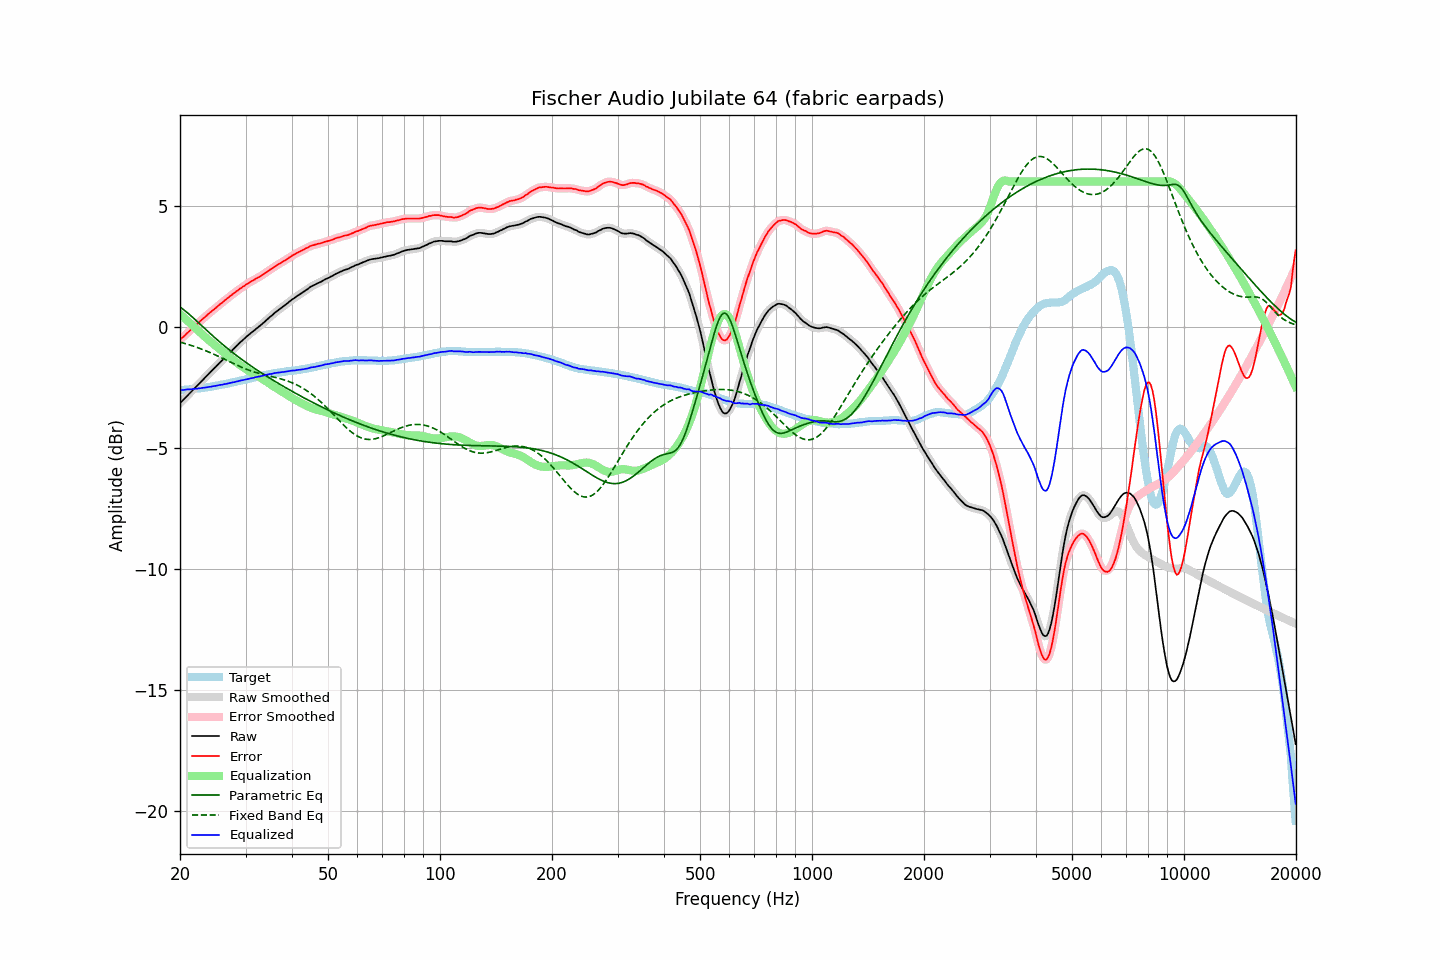

Values plotted in this chart, from the file beside it:
frequency, raw, error, smoothed, error_smoothed, equalization, parametric_eq, fixed_band_eq, equalized_raw, equalized_smoothed, target
20.00, -3.15, -0.54, -3.15, -0.53, 0.53, 0.82, -0.63, -2.61, -2.61, -2.61
20.20, -3.08, -0.47, -3.08, -0.47, 0.47, 0.77, -0.65, -2.60, -2.61, -2.61
20.40, -3.02, -0.42, -3.01, -0.41, 0.41, 0.72, -0.67, -2.60, -2.60, -2.60
20.61, -2.95, -0.36, -2.95, -0.35, 0.35, 0.67, -0.68, -2.60, -2.60, -2.59
20.81, -2.88, -0.29, -2.88, -0.29, 0.29, 0.62, -0.70, -2.59, -2.59, -2.59
21.02, -2.81, -0.23, -2.81, -0.23, 0.23, 0.56, -0.72, -2.58, -2.58, -2.58
21.23, -2.75, -0.17, -2.74, -0.16, 0.17, 0.51, -0.74, -2.58, -2.58, -2.58
21.44, -2.68, -0.10, -2.68, -0.11, 0.11, 0.45, -0.77, -2.57, -2.57, -2.57
21.66, -2.61, -0.05, -2.61, -0.05, 0.04, 0.39, -0.79, -2.56, -2.57, -2.56
21.87, -2.55, 0.02, -2.54, 0.01, -0.02, 0.33, -0.81, -2.56, -2.56, -2.56
22.09, -2.48, 0.07, -2.48, 0.08, -0.08, 0.27, -0.83, -2.55, -2.55, -2.55
22.31, -2.41, 0.14, -2.41, 0.14, -0.14, 0.21, -0.86, -2.54, -2.55, -2.54
22.54, -2.34, 0.20, -2.34, 0.20, -0.20, 0.14, -0.88, -2.54, -2.54, -2.54
22.76, -2.27, 0.26, -2.27, 0.26, -0.26, 0.08, -0.91, -2.53, -2.53, -2.53
22.99, -2.20, 0.32, -2.20, 0.32, -0.32, 0.02, -0.93, -2.52, -2.52, -2.52
23.22, -2.14, 0.37, -2.13, 0.38, -0.38, -0.04, -0.96, -2.52, -2.51, -2.51
23.45, -2.07, 0.43, -2.07, 0.44, -0.44, -0.10, -0.98, -2.50, -2.50, -2.50
23.69, -2.00, 0.49, -2.00, 0.49, -0.49, -0.16, -1.01, -2.49, -2.49, -2.49
23.92, -1.93, 0.55, -1.93, 0.55, -0.55, -0.23, -1.04, -2.48, -2.48, -2.48
24.16, -1.87, 0.60, -1.86, 0.61, -0.61, -0.29, -1.07, -2.47, -2.47, -2.47
24.40, -1.80, 0.67, -1.80, 0.66, -0.66, -0.35, -1.10, -2.46, -2.46, -2.46
24.65, -1.73, 0.71, -1.73, 0.71, -0.72, -0.41, -1.13, -2.44, -2.45, -2.44
24.89, -1.67, 0.77, -1.66, 0.77, -0.77, -0.47, -1.16, -2.44, -2.43, -2.43
25.14, -1.60, 0.83, -1.59, 0.83, -0.83, -0.52, -1.19, -2.42, -2.42, -2.42
25.39, -1.53, 0.89, -1.53, 0.88, -0.88, -0.58, -1.22, -2.41, -2.41, -2.41
25.65, -1.46, 0.94, -1.46, 0.94, -0.94, -0.64, -1.25, -2.39, -2.40, -2.40
25.91, -1.40, 0.98, -1.39, 0.99, -0.99, -0.70, -1.28, -2.39, -2.38, -2.38
26.16, -1.33, 1.05, -1.33, 1.05, -1.05, -0.75, -1.31, -2.37, -2.37, -2.37
26.43, -1.26, 1.10, -1.26, 1.10, -1.10, -0.81, -1.35, -2.36, -2.36, -2.36
26.69, -1.20, 1.15, -1.19, 1.16, -1.15, -0.86, -1.38, -2.35, -2.35, -2.35
26.96, -1.13, 1.20, -1.13, 1.21, -1.21, -0.91, -1.41, -2.33, -2.33, -2.33
27.23, -1.06, 1.26, -1.06, 1.26, -1.26, -0.97, -1.44, -2.32, -2.32, -2.32
27.50, -1.00, 1.30, -0.99, 1.31, -1.31, -1.02, -1.47, -2.31, -2.30, -2.30
27.77, -0.93, 1.36, -0.93, 1.36, -1.36, -1.07, -1.51, -2.29, -2.29, -2.29
28.05, -0.87, 1.40, -0.86, 1.41, -1.41, -1.12, -1.54, -2.28, -2.28, -2.27
28.33, -0.80, 1.46, -0.80, 1.46, -1.46, -1.17, -1.57, -2.26, -2.26, -2.26
28.62, -0.74, 1.50, -0.73, 1.51, -1.51, -1.22, -1.60, -2.25, -2.24, -2.24
28.90, -0.67, 1.56, -0.67, 1.56, -1.56, -1.27, -1.63, -2.22, -2.23, -2.23
29.19, -0.61, 1.60, -0.61, 1.61, -1.61, -1.32, -1.66, -2.21, -2.21, -2.21
29.48, -0.55, 1.65, -0.55, 1.65, -1.65, -1.37, -1.69, -2.20, -2.20, -2.20
29.78, -0.49, 1.69, -0.49, 1.70, -1.70, -1.42, -1.71, -2.18, -2.18, -2.18
30.08, -0.43, 1.74, -0.43, 1.74, -1.74, -1.47, -1.74, -2.17, -2.17, -2.17
30.38, -0.37, 1.78, -0.37, 1.78, -1.78, -1.51, -1.76, -2.15, -2.15, -2.15
30.68, -0.32, 1.82, -0.31, 1.83, -1.82, -1.56, -1.79, -2.14, -2.14, -2.14
30.99, -0.26, 1.86, -0.26, 1.86, -1.86, -1.61, -1.81, -2.12, -2.12, -2.12
31.30, -0.21, 1.90, -0.21, 1.90, -1.90, -1.65, -1.84, -2.11, -2.11, -2.11
31.61, -0.16, 1.93, -0.15, 1.94, -1.94, -1.70, -1.86, -2.10, -2.09, -2.09
31.93, -0.10, 1.98, -0.10, 1.98, -1.98, -1.74, -1.88, -2.07, -2.08, -2.08
32.24, -0.05, 2.01, -0.05, 2.01, -2.01, -1.78, -1.90, -2.06, -2.06, -2.06
32.57, 0.00, 2.05, 0.00, 2.05, -2.05, -1.83, -1.92, -2.05, -2.05, -2.05
32.89, 0.05, 2.08, 0.06, 2.09, -2.09, -1.87, -1.94, -2.04, -2.04, -2.03
33.22, 0.11, 2.13, 0.11, 2.13, -2.14, -1.91, -1.95, -2.02, -2.02, -2.02
33.55, 0.17, 2.17, 0.17, 2.18, -2.18, -1.96, -1.97, -2.00, -2.01, -2.00
33.89, 0.23, 2.22, 0.23, 2.22, -2.22, -2.00, -1.99, -1.99, -1.99, -1.99
34.23, 0.29, 2.26, 0.29, 2.27, -2.27, -2.04, -2.00, -1.97, -1.97, -1.97
34.57, 0.35, 2.31, 0.35, 2.31, -2.31, -2.08, -2.02, -1.96, -1.96, -1.96
34.92, 0.41, 2.36, 0.41, 2.36, -2.36, -2.12, -2.03, -1.94, -1.95, -1.95
35.27, 0.46, 2.39, 0.47, 2.40, -2.40, -2.16, -2.05, -1.94, -1.94, -1.93
35.62, 0.52, 2.44, 0.52, 2.45, -2.45, -2.21, -2.07, -1.92, -1.92, -1.92
35.97, 0.58, 2.49, 0.58, 2.49, -2.49, -2.25, -2.08, -1.91, -1.91, -1.91
... 635 more rows
